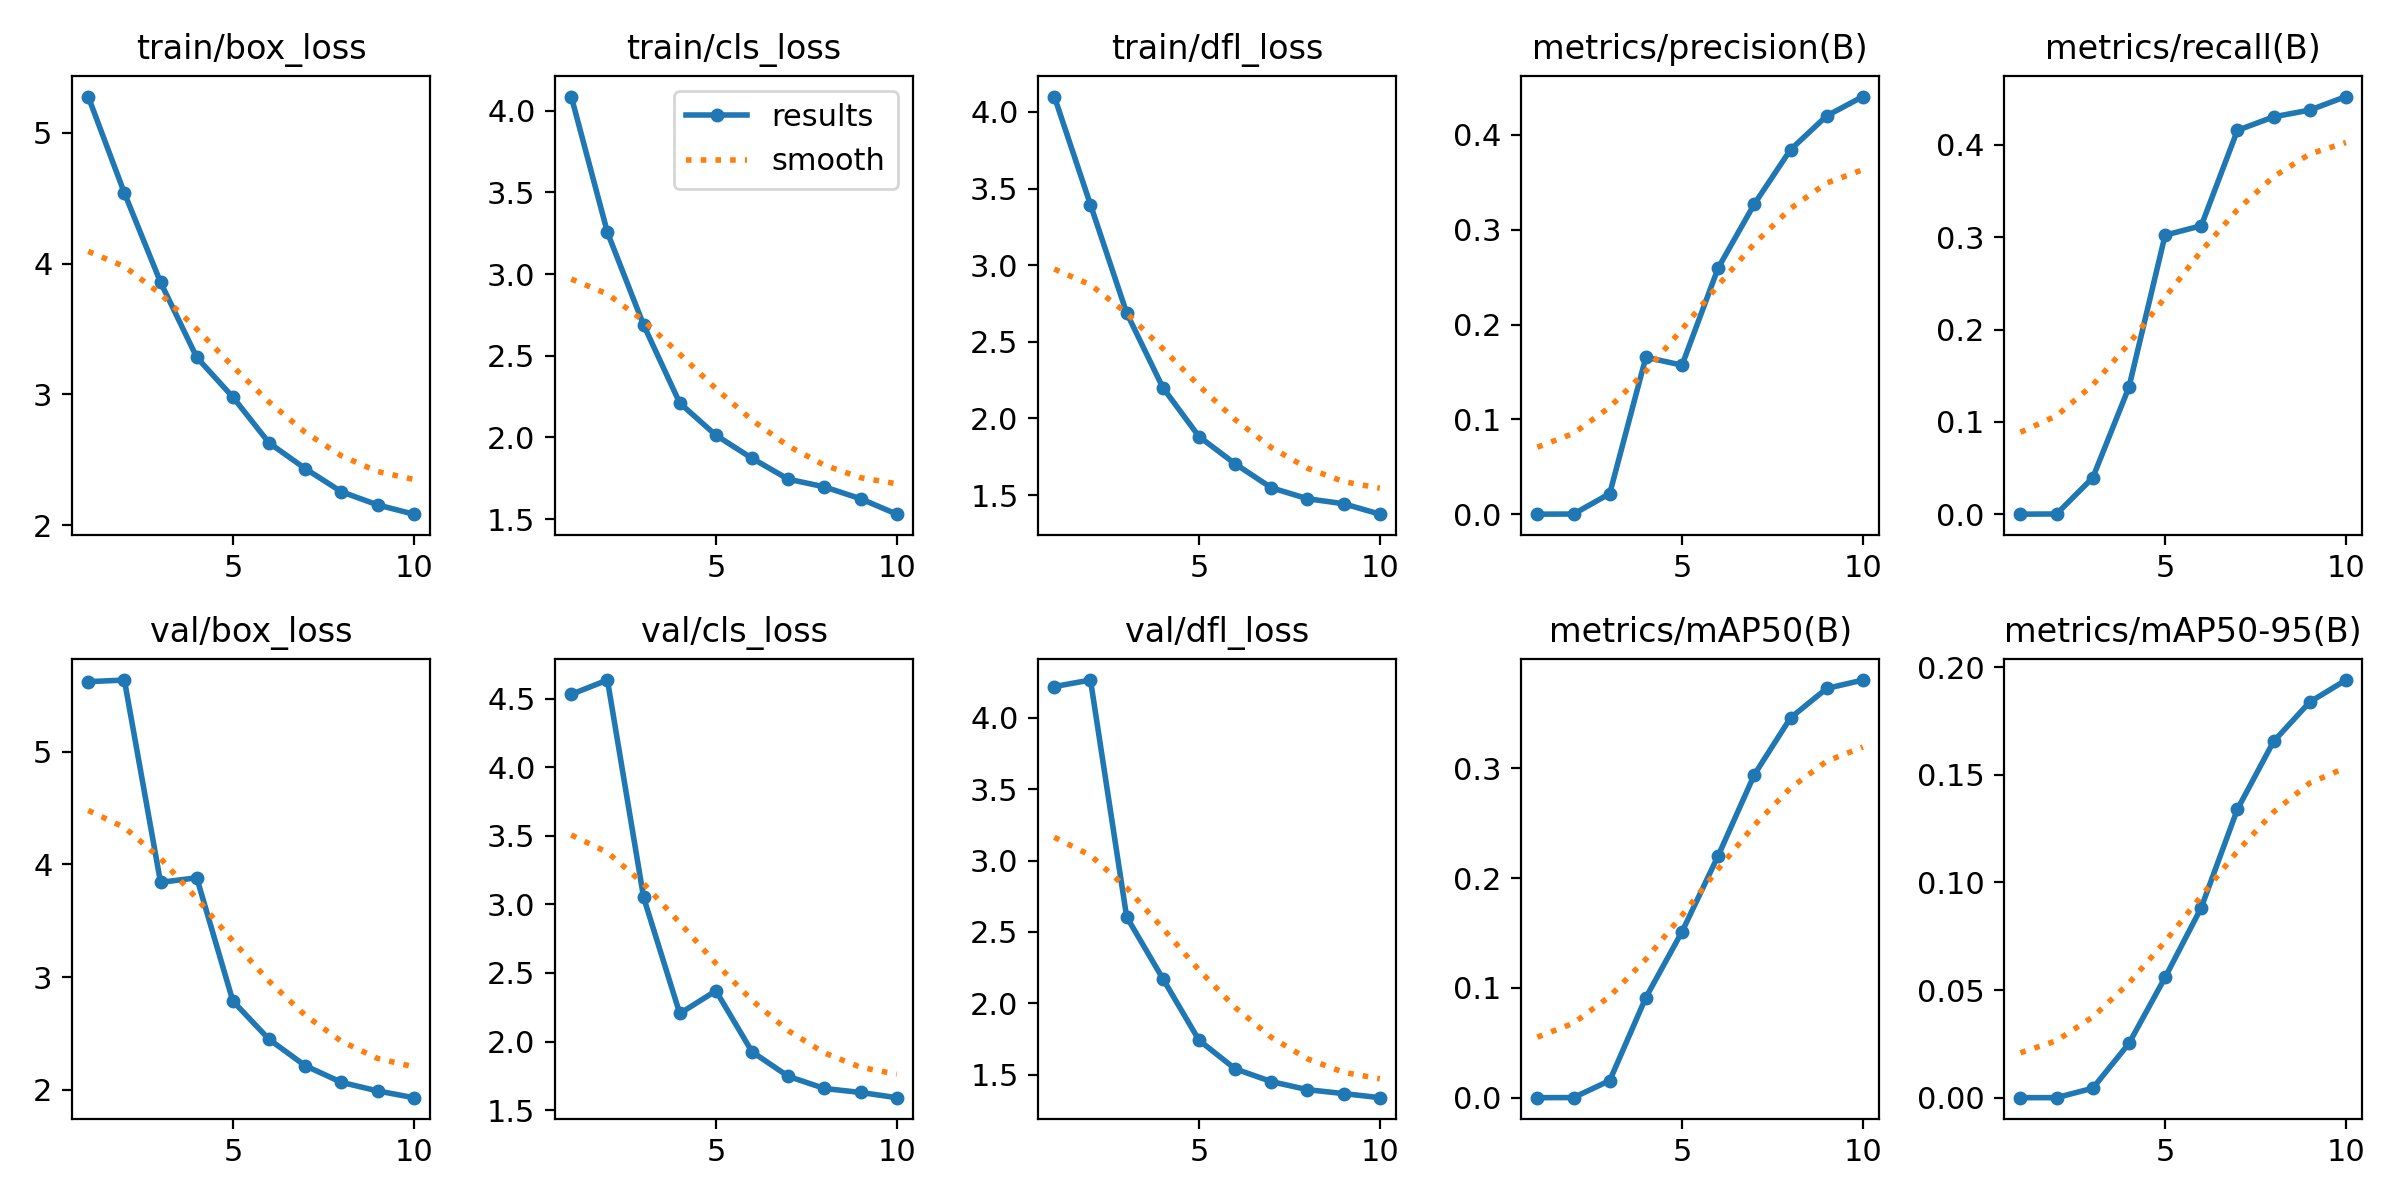

Data behind this chart, as committed beside it:
epoch, train/box_loss, train/cls_loss, train/dfl_loss, metrics/precision(B), metrics/recall(B), metrics/mAP50(B), metrics/mAP50-95(B), val/box_loss, val/cls_loss, val/dfl_loss, lr/pg0, lr/pg1, lr/pg2
1, 5.279, 4.086, 4.101, 0.00014, 0.0002, 7e-05, 1e-05, 5.622, 4.532, 4.218, 0.0004067, 0.0004067, 0.0004067
2, 4.541, 3.255, 3.395, 0.00031, 0.00044, 0.00017, 2e-05, 5.636, 4.636, 4.264, 0.0007419, 0.0007419, 0.0007419
3, 3.858, 2.688, 2.689, 0.02175, 0.03962, 0.01562, 0.0044, 3.841, 3.051, 2.605, 0.0009945, 0.0009945, 0.0009945
4, 3.284, 2.211, 2.202, 0.1656, 0.1375, 0.09125, 0.02519, 3.881, 2.204, 2.173, 0.0008787, 0.0008787, 0.0008787
5, 2.98, 2.014, 1.882, 0.1572, 0.3021, 0.1511, 0.05586, 2.786, 2.37, 1.742, 0.0008787, 0.0008787, 0.0008787
6, 2.629, 1.872, 1.704, 0.2598, 0.3123, 0.2204, 0.08829, 2.447, 1.925, 1.541, 0.000755, 0.000755, 0.000755
7, 2.433, 1.745, 1.548, 0.3271, 0.4156, 0.2942, 0.134, 2.212, 1.746, 1.452, 0.0006312, 0.0006312, 0.0006312
8, 2.256, 1.698, 1.476, 0.3843, 0.4302, 0.3458, 0.1655, 2.065, 1.658, 1.395, 0.0005075, 0.0005075, 0.0005075
9, 2.155, 1.625, 1.444, 0.42, 0.4375, 0.3726, 0.1838, 1.989, 1.629, 1.368, 0.0003837, 0.0003837, 0.0003837
10, 2.084, 1.531, 1.375, 0.4403, 0.4522, 0.3802, 0.194, 1.929, 1.591, 1.339, 0.00026, 0.00026, 0.00026
